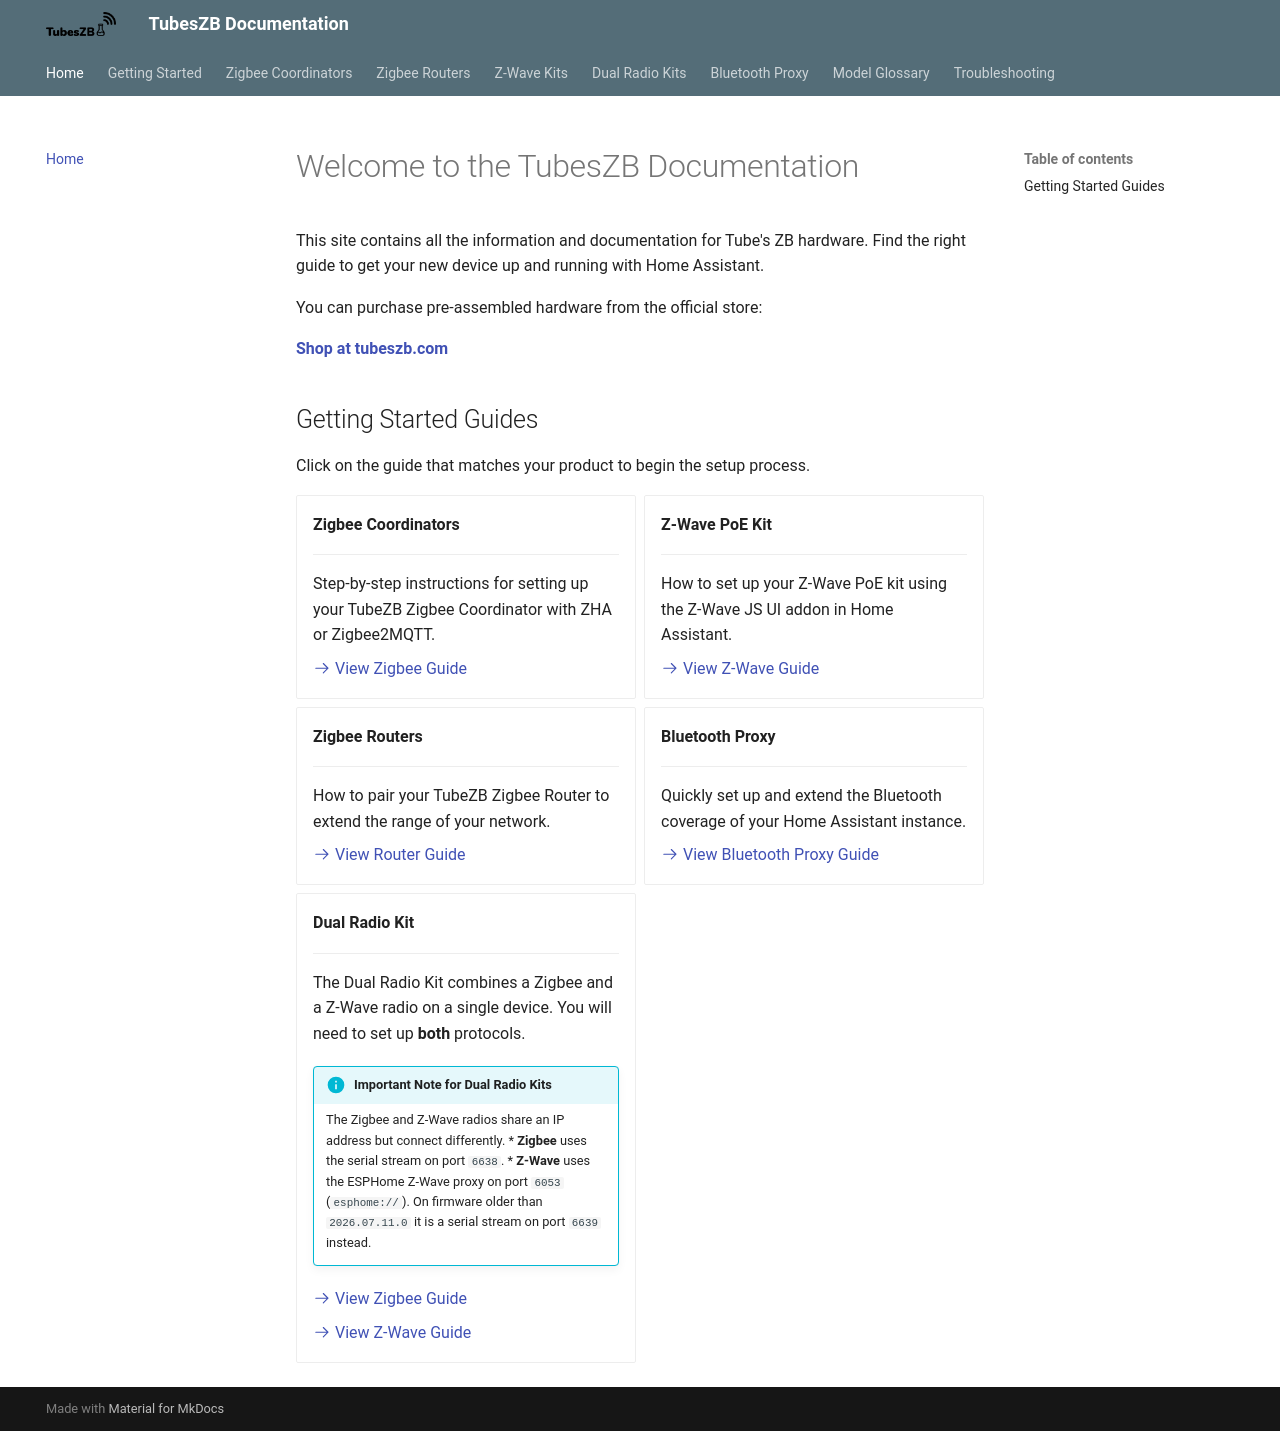

repository: tube0013/tube_gateways · page: index.html · generator: mkdocs

# Welcome to the TubesZB Documentation

This site contains all the information and documentation for Tube's ZB hardware. Find the right guide to get your new device up and running with Home Assistant.

You can purchase pre-assembled hardware from the official store:

[**Shop at tubeszb.com**](https://tubeszb.com)

## Getting Started Guides

Click on the guide that matches your product to begin the setup process.

<div class="grid cards" markdown>

-   __Zigbee Coordinators__

    ---

    Step-by-step instructions for setting up your TubeZB Zigbee Coordinator with ZHA or Zigbee2MQTT.

    [:octicons-arrow-right-24: View Zigbee Guide](getting-started/zigbee.md)

-   __Z-Wave PoE Kit__

    ---

    How to set up your Z-Wave PoE kit using the Z-Wave JS UI addon in Home Assistant.

    [:octicons-arrow-right-24: View Z-Wave Guide](getting-started/z-wave.md)

-   __Zigbee Routers__

    ---

    How to pair your TubeZB Zigbee Router to extend the range of your network.

    [:octicons-arrow-right-24: View Router Guide](getting-started/router.md)

-   __Bluetooth Proxy__

    ---

    Quickly set up and extend the Bluetooth coverage of your Home Assistant instance.

    [:octicons-arrow-right-24: View Bluetooth Proxy Guide](getting-started/bluetooth-proxy.md)

-   __Dual Radio Kit__

    ---

    The Dual Radio Kit combines a Zigbee and a Z-Wave radio on a single device. You will need to set up **both** protocols.

    !!! info "Important Note for Dual Radio Kits"
        The Zigbee and Z-Wave radios share an IP address but connect differently.
        * **Zigbee** uses the serial stream on port `6638`.
        * **Z-Wave** uses the ESPHome Z-Wave proxy on port `6053` (`esphome://`). On firmware older than `2026.07.11.0` it is a serial stream on port `6639` instead.

    [:octicons-arrow-right-24: View Zigbee Guide](getting-started/zigbee.md)
    
    [:octicons-arrow-right-24: View Z-Wave Guide](getting-started/z-wave.md)

</div>
